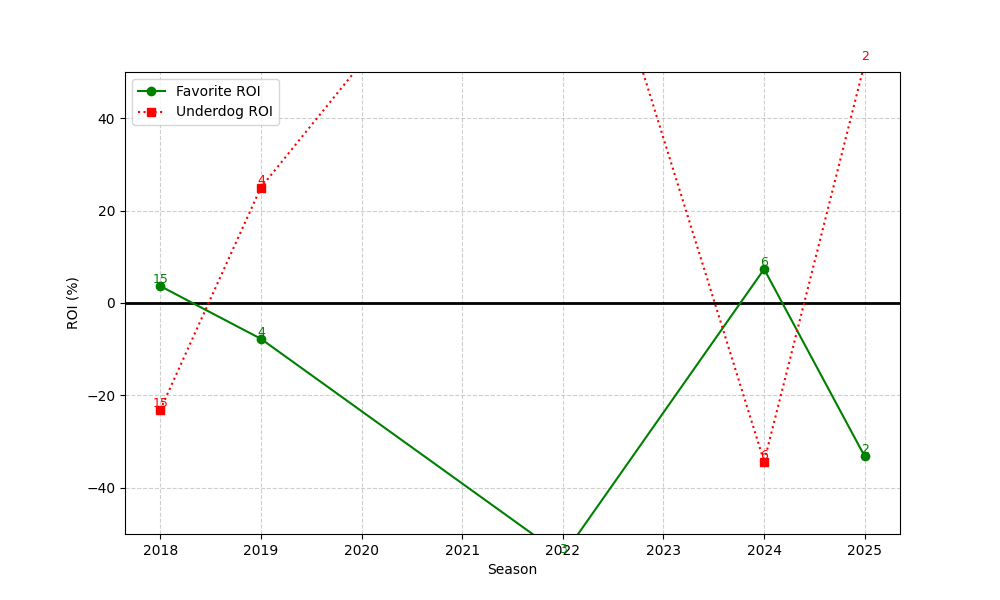

Source data for this figure (header and first rows):
season, n, favorite_roi, underdog_roi
2018, 15, 3.669, -23.13
2019, 4, -7.749, 25.0
2022, 3, -54.72, 105.7
2024, 6, 7.332, -34.33
2025, 2, -33.22, 52.0
